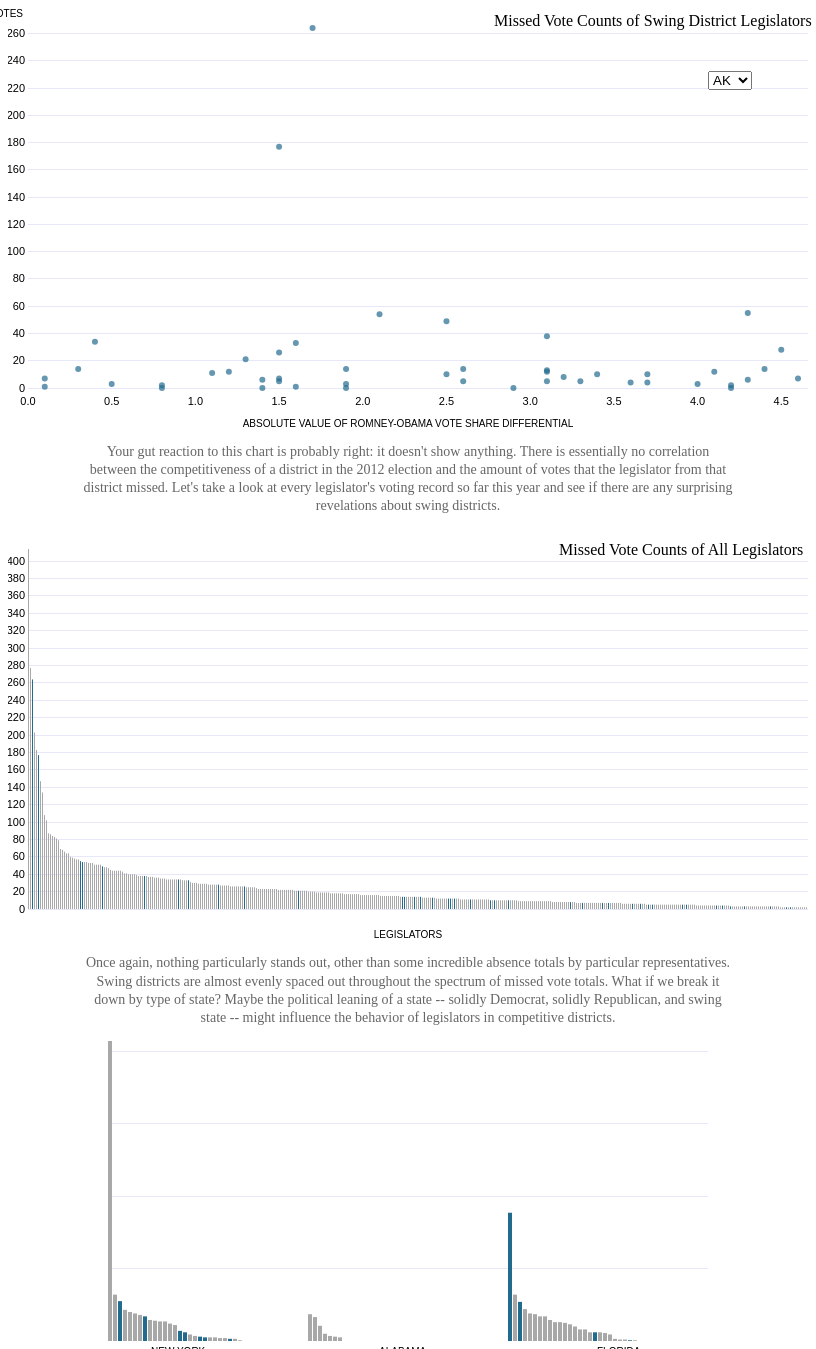
D3 v3 page, settled after 480 driven frames (8 s of simulated time); the page loaded 1 data file(s).



							var margin = {top: 20, right: 10, bottom: 20, left: 20};

					    var width = 800 - margin.left - margin.right, height = 400 - margin.top - margin.bottom;

					    var scatterPlot = d3.select("#scatter_container").append("svg")
					    	.attr("width", width + margin.left + margin.right)
					      .attr("height", height+ margin.top + margin.bottom)
					      .append("g")
					      .attr("transform", "translate(" + margin.left + "," + margin.top + ")");

					    var bigChartArea = d3.select("#big_bar_chart").append("svg")
					      .attr("width", width + margin.left + margin.right)
					      .attr("height", height + margin.top + margin.bottom)
					      .append("g")
					      .attr("transform", "translate(" + margin.left + "," + margin.top + ")");

					    var smallChartArea1 = d3.select("#small_bar_charts").append("svg")
					      .attr("width", 200)
					      .attr("height", 300)
					      .attr("class","smallChart")
					      .append("g");

					     var smallChartArea2 = d3.select("#small_bar_charts").append("svg")
					      .attr("width", 200)
					      .attr("height", 300)
					      .attr("class","smallChart")
					      .append("g");

					     var smallChartArea3 = d3.select("#small_bar_charts").append("svg")
					      .attr("width", 200)
					      .attr("height", 300)
					      .attr("class","smallChart")
					      .append("g");

					    //LOADING DATA

					    d3.csv("working_data2.csv", function(err,missed_votes_2013){

						    	missed_votes_2013.forEach(function(d){
						    		d.missed_votes = +d.missed_votes;
						    		d.diff12 = +d.diff12
						    	});

						    	var stateNames = [
						    		{ abbreviation:"CA", headline:"California"},
						    		{	abbreviation: "NY", headline:"New York"},
						    		{	abbreviation:"TX", headline:"Texas"}
						    		];

						    	//Running function to make scatter plot appear

						    	makeScatter();

						    	//Running function to make big chart appear
						    	bigChart();

						    	//temporarily running 3 functions for each state chart

						    	stateChart();

						    	/************************************
						    	stateNames.forEach(function(stateCode) {

							    	stateChart(stateCode);
						    		
						    	})
									***********************************/

									//SCATTER DROP-DOWN MENU

									var options = ['AK', 'AL', 'AR', 'AZ', 'CA', 'CO', 'CT', 'DC', 'DE', 'FL', 'GA', 'HI', 'IA', 'ID', 'IL', 'IN', 'KS', 'KY', 'LA', 'MA', 'MD', 'ME', 'MI', 'MN', 'MO', 'MS', 'MT', 'NC', 'ND', 'NE', 'NH', 'NJ', 'NM', 'NV', 'NY', 'OH', 'OK', 'OR', 'PA', 'RI', 'SC', 'SD', 'TN', 'TX', 'UT', 'VA', 'VT', 'WA', 'WI', 'WV', 'WY']

									var scatterDrop = d3.select("#scatter_drop")
											.append("select");

									scatterDrop.selectAll("option")
											.data(options)
											.enter().append("option")
											.text(function(d) { return d; })

									scatterDrop.on("change",function(){
										var state = options[this.selectedIndex]
										d3.selectAll(".scatterCircle")
											.classed("highlight", false)
										d3.selectAll(".state-" + state)
											.classed("highlight", true)
									});

						    	function makeScatter() {

						    			//FILTERING DATA FOR JUST SWING DISTRICTS
						    			var scatterData = missed_votes_2013.filter(function(d){return isNaN(d.diff12) == false});

						    			//SCALES
						    			var xScale = d3.scale.linear()
									      .domain([0,d3.max(scatterData, function(d){return d.diff12;})])
									      .range([0,width])

									    var yScale = d3.scale.linear()
									    	.domain([0,d3.max(scatterData, function(d){return d.missed_votes;})])
										    .range([0,height])

										  var yAxisScale = d3.scale.linear()
								        .domain([0,d3.max(scatterData, function(d){return d.missed_votes;})])
								        .range([height,0])

										  var xAxisScale = d3.scale.linear()
								        .domain([0,d3.max(scatterData, function(d){return d.diff12;})])
								        .range([0,width])

											//AXES

					            var yAxis = d3.svg.axis()
					                .scale(yAxisScale)
					                .ticks(15)
					                .tickSize(-width - margin.left - margin.right)
					                .orient("left");

					            scatterPlot.append("g")
					                .call(yAxis)
					                .attr("class", "yScatterAxis")

					            var xAxis = d3.svg.axis()
					                .scale(xAxisScale)
					                .ticks(15)
					                .orient("bottom");

					            scatterPlot.append("g")
					                .call(xAxis)
					                .attr("transform", "translate(0," + (height) + ")")
					                .attr("class", "xScatterAxis")

										  scatterPlot.selectAll("circle")
										  	.data(scatterData)
										  	.enter()
										  	.append("circle")
										  	.attr("cx", function(d) {return Math.abs(xScale(d.diff12));})
										  	.attr("cy", function(d) {return height - yScale(d.missed_votes);})
										  	.attr("r", 3)
										  	.attr("class", function(d) { return "scatterCircle state-" + d.state; })


										  function updateScatter(state) {

              						var thisState = data.filter(function(d) { 
                							return d.state == state; 
              						});

              						d3.selectAll(".user-chosen-franchise")
		              						.transition()
		              						.attr("d", line(thisFranchise))
            					};

						    	};


						    	function bigChart() {

								    	//SCALES
								      var yScale = d3.scale.linear()
										    .domain([0,d3.max(missed_votes_2013, function(d){return d.missed_votes;})])
										    .range([0,height])

							        var axisScale = d3.scale.linear()
								        .domain([0,d3.max(missed_votes_2013, function(d){return d.missed_votes;})])
								        .range([height,0])

							        var xScale = d3.scale.linear()
									      .domain([0,missed_votes_2013.length])
									      .range([0,width])

											//AXES
					            var yAxis = d3.svg.axis()
					                .scale(axisScale)
					                .ticks(15)
					                .tickSize(-width - margin.left - margin.right)
					                .orient("left");

					            bigChartArea.append("g")
					                .call(yAxis)
					                .attr("class", "yScatterAxis")

					            var xAxis = d3.svg.axis()
					                .scale(xScale)
					                .ticks(15)
					                .orient("bottom");

									      

									    //DEFINING BAR CHART VARIABLE (CREATES TONS OF RECT ELEMENTS)
							        var bar = bigChartArea.selectAll(".bar")
							          .data(missed_votes_2013)
							          .enter().append("rect")
							          .attr("height", function(d) {return yScale(d.missed_votes);})
							          .attr("y", function(d){return height - yScale(d.missed_votes);})
							          .attr("width", 1)
							          .attr("x", function(d,i) {return 2*i})
							          .attr("class","bar")
							          .classed("swing",function(d){return d.swing == "TRUE"});

						    	};


						    	function stateChart() {

								    	var nyData = missed_votes_2013.filter(function(d){
								    			return d.state == "NY";
								    	});

								    	//SCALES
								      var yScale = d3.scale.linear()
										    .domain([0,d3.max(nyData, function(d){return d.missed_votes;})])
										    .range([0,300]);

							        var axisScale = d3.scale.linear()
								        .domain([0,d3.max(nyData, function(d){return d.missed_votes;})])
								        .range([300,0]);

							        var xScale = d3.scale.linear()
									      .domain([0, nyData.length])
									      .range([0,width]);

									    //AXES
					            var yAxis = d3.svg.axis()
					                .scale(axisScale)
					                .ticks(5)
					                .tickSize(-width - margin.left - margin.right)
					                .orient("left");

					            smallChartArea1.append("g")
					                .call(yAxis)
					                .attr("class", "ySmallFirst");

					            smallChartArea2.append("g")
					                .call(yAxis)
					                .attr("class", "ySmallAxis");

					            smallChartArea3.append("g")
					                .call(yAxis)
					                .attr("class", "ySmallAxis");

					            var xAxis = d3.svg.axis()
					                .scale(xScale)
					                .orient("bottom");							    	

										smallChartArea1.append("g")
					                .call(xAxis)
					                .attr("class", "xScatterAxis")		

										smallChartArea2.append("g")
					                .call(xAxis)
					                .attr("class", "xScatterAxis")

										smallChartArea3.append("g")
					                .call(xAxis)
					                .attr("class", "xScatterAxis")

								    	var bar = smallChartArea1.selectAll(".bar")
							          .data(nyData)
							          .enter().append("rect")
							          .attr("height", function(d) {return yScale(d.missed_votes);})
							          .attr("y", function(d) {return 300 - yScale(d.missed_votes);})
							          .attr("width", 4)
							          .attr("x", function(d,i) {return 5*i})
							          .attr("class","bar")
							          .classed("swing",function(d){return d.swing == "TRUE"});

								    	var alData = missed_votes_2013.filter(function(d){
								    			return d.state == "AL";
								    	});							    	

								    	var bar = smallChartArea2.selectAll(".bar")
							          .data(alData)
							          .enter().append("rect")
							          .attr("height", function(d) {return yScale(d.missed_votes);})
							          .attr("y", function(d) {return 300 - yScale(d.missed_votes);})
							          .attr("width", 4)
							          .attr("x", function(d,i) {return 5*i})
							          .attr("class","bar")
							          .classed("swing",function(d){return d.swing == "TRUE"});

								    	var flData = missed_votes_2013.filter(function(d){
								    			return d.state == "FL";
								    	});						    	

								    	var bar = smallChartArea3.selectAll(".bar")
							          .data(flData)
							          .enter().append("rect")
							          .attr("height", function(d) {return yScale(d.missed_votes);})
							          .attr("y", function(d) {return 300 - yScale(d.missed_votes);})
							          .attr("width", 4)
							          .attr("x", function(d,i) {return 5*i})
							          .attr("class","bar")
							          .classed("swing",function(d){return d.swing == "TRUE"});

											d3.selectAll(".franchiseLink")
							            .on("click", function(d) {
							              var idOfClickedLink = d3.select(this).attr("id");
							              updateLine(idOfClickedLink);
							          	// change the css a little so we know it's selected
							              d3.selectAll(".g-city-link").classed("selected-link", false);
							              d3.select(this).classed("selected-link", true)
							            });

							        function updateSmall3(state) {
              						var thisState = data.filter(function(d) { 
                							return d.state == state; 
              						});

              						d3.smallChart3.selectAll(".bar")
		              						.transition()
            					};

						    	};				    	

					      console.log(missed_votes_2013);
					      });

					

### data: working_data2.csv
, id, missed_votes, last_name, first_name, swing, combined_name, state, diff12
1, 400257, 414, McCarthy, Carolyn, FALSE, McCarthy, Carolyn, NY, NA
2, 412011, 277, Campbell, John, FALSE, Campbell, John, CA, NA
3, 412486, 264, Herrera Beutler, Jaime, TRUE, Herrera Beutler, Jaime, WA, -1.7
4, 400253, 203, Markey, Edward, FALSE, Markey, Edward, MA, NA
5, 400350, 183, Rush, Bobby, FALSE, Rush, Bobby, IL, NA
6, 400439, 177, Young, Bill, TRUE, Young, Bill, FL, 1.5
7, 412559, 147, Horsford, Steven, FALSE, Horsford, Steven, NV, NA
8, 400184, 134, Holt, Rush, FALSE, Holt, Rush, NJ, NA
9, 400277, 108, Miller, Gary, FALSE, Miller, Gary, CA, NA
10, 400163, 102, Gutiérrez, Luis, FALSE, Gutiérrez, Luis, IL, NA
11, 412518, 87, Negrete McLeod, Gloria, FALSE, Negrete McLeod, Gloria, CA, NA
12, 400249, 86, Lynch, Stephen, FALSE, Lynch, Stephen, MA, NA
13, 400440, 84, Young, Don, FALSE, Young, Don, AK, NA
14, 400076, 83, Coble, Howard, FALSE, Coble, Howard, NC, NA
15, 400308, 81, Pallone, Frank, FALSE, Pallone, Frank, NJ, NA
16, 400162, 79, Grijalva, Raúl, FALSE, Grijalva, Raúl, AZ, NA
17, 400278, 69, Miller, George, FALSE, Miller, George, CA, NA
18, 400373, 68, Shimkus, John, FALSE, Shimkus, John, IL, NA
19, 412283, 66, Hunter, Duncan, FALSE, Hunter, Duncan, CA, NA
20, 400170, 64, Hastings, Alcee, FALSE, Hastings, Alcee, FL, NA
21, 400641, 64, Higgins, Brian, FALSE, Higgins, Brian, NY, NA
22, 400089, 60, Culberson, John, FALSE, Culberson, John, TX, NA
23, 412432, 59, Richmond, Cedric, FALSE, Richmond, Cedric, LA, NA
24, 400185, 58, Honda, Michael, FALSE, Honda, Michael, CA, NA
25, 400179, 57, Hinojosa, Rubén, FALSE, Hinojosa, Rubén, TX, NA
26, 400343, 57, Rohrabacher, Dana, FALSE, Rohrabacher, Dana, CA, NA
27, 412451, 55, Grimm, Michael, TRUE, Grimm, Michael, NY, 4.3
28, 400108, 54, Diaz-Balart, Mario, TRUE, Diaz-Balart, Mario, FL, -2.1
29, 400651, 54, Gohmert, Louie, FALSE, Gohmert, Louie, TX, NA
30, 412404, 54, Bass, Karen, FALSE, Bass, Karen, CA, NA
31, 400075, 53, Clyburn, James, FALSE, Clyburn, James, SC, NA
32, 400314, 53, Pelosi, Nancy, FALSE, Pelosi, Nancy, CA, NA
33, 412259, 53, Speier, Jackie, FALSE, Speier, Jackie, CA, NA
34, 400232, 51, Larsen, Rick, FALSE, Larsen, Rick, WA, NA
35, 400240, 51, Lewis, John, FALSE, Lewis, John, GA, NA
36, 400291, 51, Neal, Richard, FALSE, Neal, Richard, MA, NA
37, 400639, 51, Cleaver, Emanuel, FALSE, Cleaver, Emanuel, MO, NA
38, 412286, 49, Kirkpatrick, Ann, TRUE, Kirkpatrick, Ann, AZ, -2.5
39, 400356, 48, Sanchez, Loretta, FALSE, Sanchez, Loretta, CA, NA
40, 412308, 48, Polis, Jared, FALSE, Polis, Jared, CO, NA
41, 412186, 47, Sires, Albio, FALSE, Sires, Albio, NJ, NA
42, 400101, 45, DeGette, Diana, FALSE, DeGette, Diana, CO, NA
43, 400623, 44, Wasserman Schultz, Debbie, FALSE, Wasserman Schultz, Debbie, FL, NA
44, 400627, 44, Westmoreland, Lynn, FALSE, Westmoreland, Lynn, GA, NA
45, 412216, 44, Bachmann, Michele, FALSE, Bachmann, Michele, MN, NA
46, 412397, 44, Gosar, Paul, FALSE, Gosar, Paul, AZ, NA
47, 412426, 44, Rokita, Todd, FALSE, Rokita, Todd, IN, NA
48, 400378, 43, Slaughter, Louise, FALSE, Slaughter, Louise, NY, NA
49, 400310, 41, Pastor, Ed, FALSE, Pastor, Ed, AZ, NA
50, 400647, 41, Schwartz, Allyson, FALSE, Schwartz, Allyson, PA, NA
51, 400271, 40, Meeks, Gregory, FALSE, Meeks, Gregory, NY, NA
52, 400379, 40, Smith, Adam, FALSE, Smith, Adam, WA, NA
53, 400618, 40, Costa, Jim, FALSE, Costa, Jim, CA, NA
54, 412517, 40, Cárdenas, Tony, FALSE, Cárdenas, Tony, CA, NA
55, 400151, 39, Gingrey, Phil, FALSE, Gingrey, Phil, GA, NA
56, 400048, 38, Brown, Corrine, FALSE, Brown, Corrine, FL, NA
57, 400122, 38, Engel, Eliot, FALSE, Engel, Eliot, NY, NA
58, 400209, 38, Jones, Walter, FALSE, Jones, Walter, NC, NA
59, 400342, 38, Rogers, Mike, TRUE, Rogers, Mike, MI, -3.1
60, 412551, 38, Pittenger, Robert, FALSE, Pittenger, Robert, NC, NA
... 376 more rows